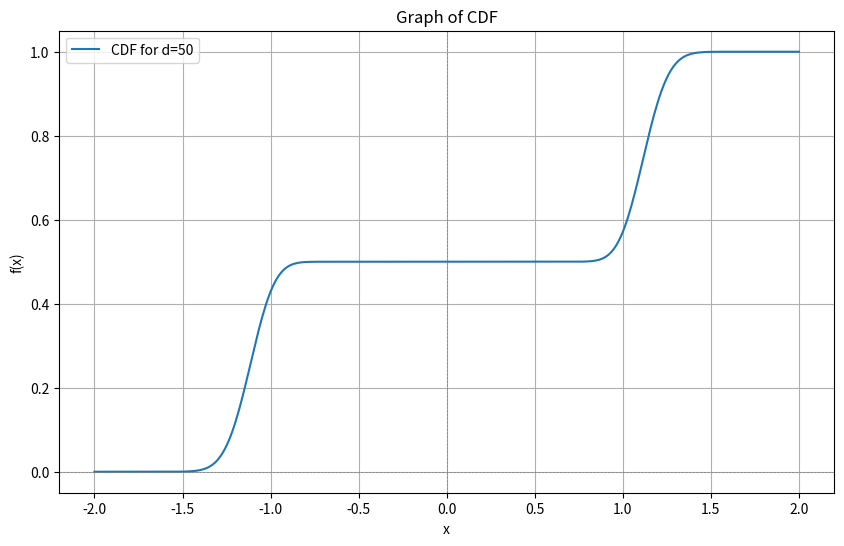

Here is the Python script that generated this plot:
import scipy.optimize as opt
import scipy
from scipy.integrate import quad
import scipy.special as sp
import numpy as np
import matplotlib.pyplot as plt
def fun(x, d):
    # Calculate the incomplete gamma function Gamma(d/2, 2 * pi^2 * x^2)
    gamma_val = sp.gammaincc(d / 2, 2 * (np.pi**2) * (x**2)) * sp.gamma(d / 2)
    a = (d * np.pi * (2 * (np.pi**2))**((d-1)/2)) / (np.sqrt(2) * sp.gamma((d+2)/2))
    # Calculate the expression
    function = -(2**(-d / 2 - 1) * gamma_val * x) / (np.pi**d * np.abs(x)) * a
    if x > 0:
        function += 1
    return function

def invert_fun(y, d, x_min=-100, x_max=100):
    # Define the objective function: f(x) - y
    def objective(x):
        return fun(x, d) - y

    # Use root_scalar to solve f(x) = y
    sol = opt.root_scalar(objective, bracket=[x_min, x_max], method='brentq')
    
    if sol.converged:
        return sol.root
    else:
        raise ValueError("Root finding did not converge")



# Find the inverse
#try:
#    x_inverted = invert_fun(y_target, d)
#    print(f"Inverse found: x = {x_inverted}")
#except ValueError as e:
#    print(e)

def sample(d,N):
    ys=np.random.uniform(low=0.0, high=1.0, size=N)
    xs=np.zeros(N)
    for i in range(N):
        xs[i] = invert_fun(ys[i], d)
    laba=[]
    '''
    for i in xs:
        if i>0:
            laba.append(i)
    print(np.mean(laba))
    '''
    return xs

def sample_sphere(d, num_samples=1):
    # Generate num_samples points from a multivariate normal distribution
    random_points = np.random.randn(num_samples, d)
    
    # Normalize each point to have unit length (project onto the sphere)
    norms = np.linalg.norm(random_points, axis=1, keepdims=True)
    sphere_points = random_points / norms
    
    return sphere_points
'''
d=50
N=10000
# Plotting the x-coordinates
plt.figure(figsize=(8, 5))
plt.plot(sample(d,N), 'o', color='blue',markersize=1)  # Plot points as markers
plt.title(f"Sampled {N} Points (X-values)")
plt.xlabel("Index")
plt.ylabel("Value on [-1, 1]")
plt.grid(True, linestyle='--', alpha=0.6)


# Display the plot
plt.show()
'''
# Define the range of x values and parameter d
x_vals = np.linspace(-2, 2, 400)  # Change this range as needed
d = 50  # Example value for d, adjust as required

# Compute the y values for the given x values
y_vals = [fun(x, d) for x in x_vals]

# Create the plot
plt.figure(figsize=(10, 6))
plt.plot(x_vals, y_vals, label=f'CDF for d={d}')
plt.axhline(0, color='gray', linestyle='--', linewidth=0.5)
plt.axvline(0, color='gray', linestyle='--', linewidth=0.5)
plt.xlabel('x')
plt.ylabel('f(x)')
plt.title('Graph of CDF')
plt.legend()
plt.grid(True)
plt.show()

